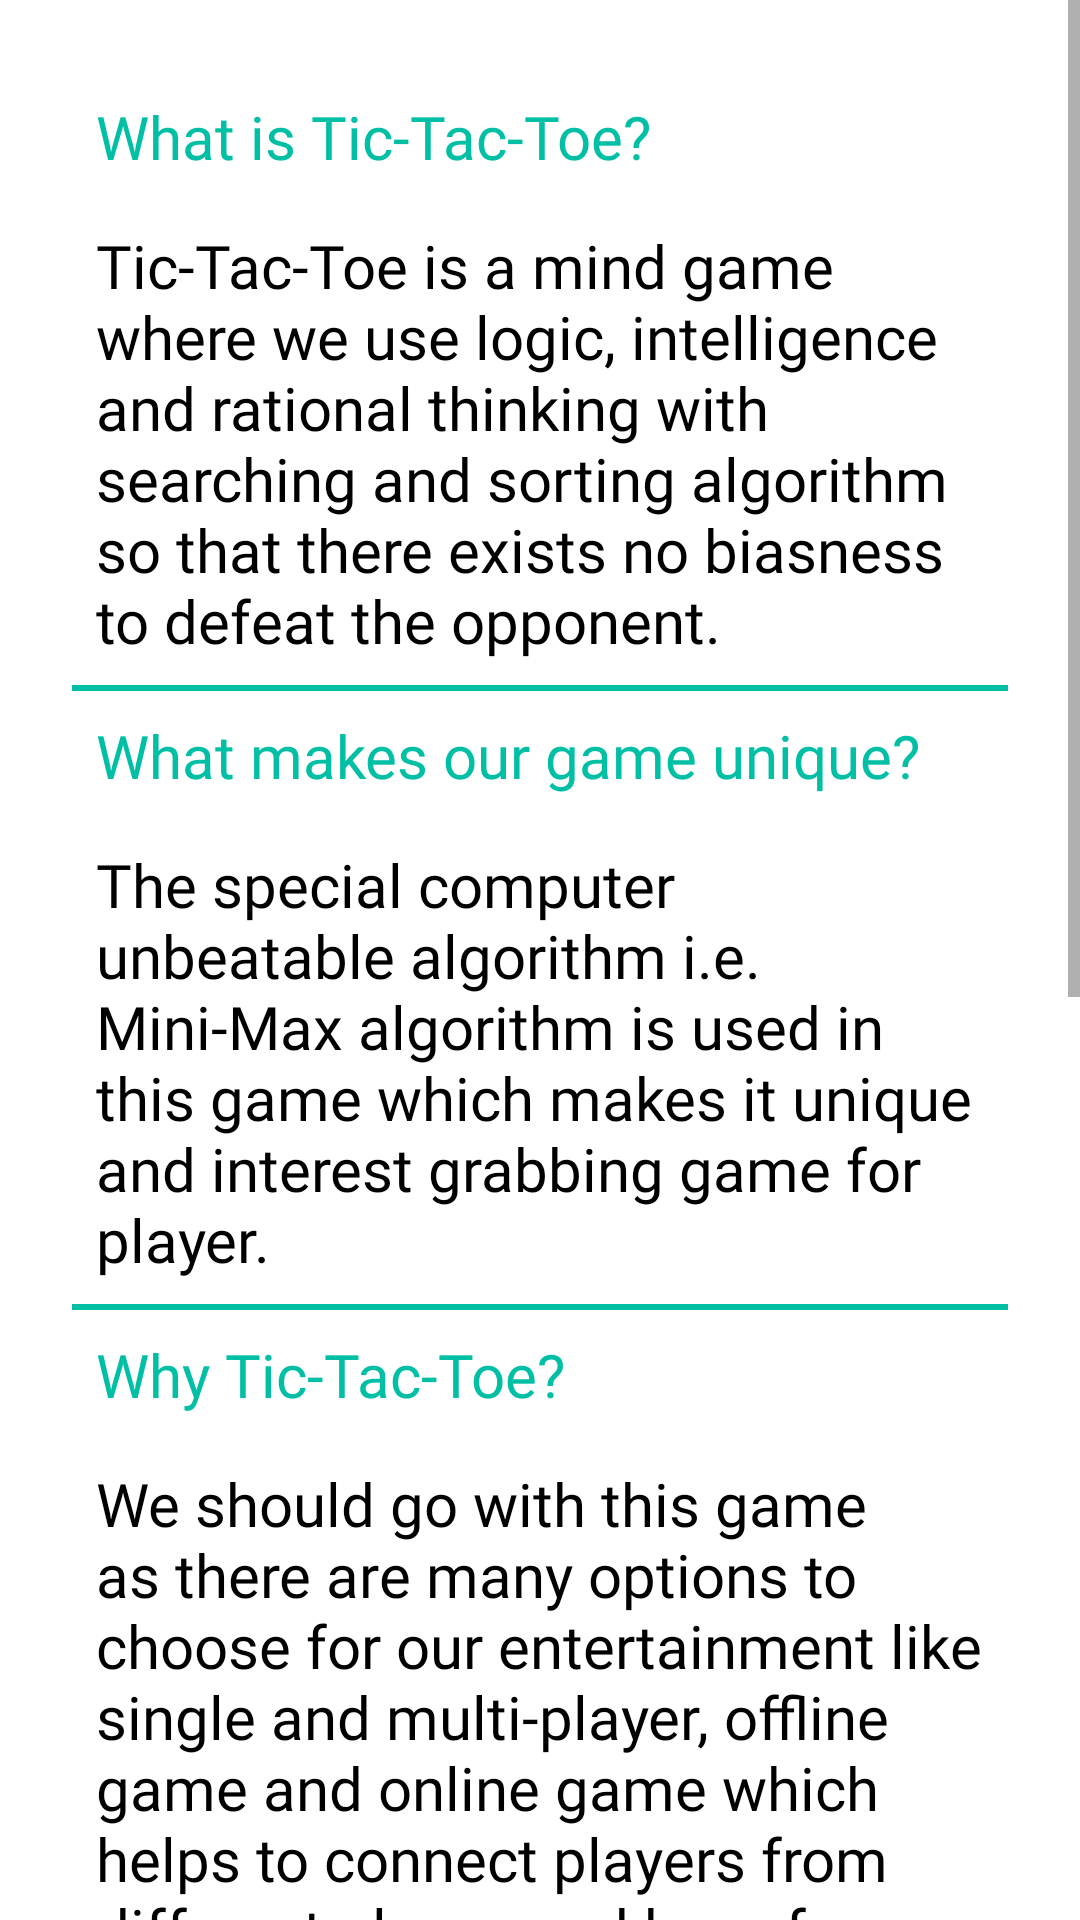

Layout XML and referenced resources for this Android screen:
<!-- AndroidManifest.xml: application theme AppTheme -->
<!-- res/layout/fragment_about.xml -->
<ScrollView xmlns:android="http://schemas.android.com/apk/res/android"
    android:layout_width="match_parent"
    android:layout_height="match_parent">

    <LinearLayout
        android:layout_width="match_parent"
        android:layout_height="wrap_content"
        android:orientation="vertical"
        android:padding="@dimen/paddingHorizontal">

        <TextView
            style="@style/txtHeader"
            android:text="@string/q1" />

        <TextView
            style="@style/txtBody"
            android:text="@string/ans1" />

        <View style="@style/line" />

        <TextView
            style="@style/txtHeader"
            android:text="@string/q2" />

        <TextView
            style="@style/txtBody"
            android:text="@string/ans2" />

        <View style="@style/line" />

        <TextView
            style="@style/txtHeader"
            android:text="@string/q3" />

        <TextView
            style="@style/txtBody"
            android:text="@string/ans3" />

        <View style="@style/line" />

        <TextView
            style="@style/txtHeader"
            android:text="@string/q4" />

        <TextView
            style="@style/txtBody"
            android:text="@string/ans4" />

        <View style="@style/line" />

        <TextView
            style="@style/txtHeader"
            android:text="@string/q5" />

        <TextView
            style="@style/txtBody"
            android:text="@string/ans5" />

        <View style="@style/line" />

        <View
            style="@style/line"
            android:layout_marginVertical="@dimen/margin" />

    </LinearLayout>
</ScrollView>
<!-- resources referenced by this layout -->
<resources>
  <dimen name="margin">16dp</dimen>
  <dimen name="paddingHorizontal">24dp</dimen>
  <string name="ans1">Tic-Tac-Toe is a mind game where we use logic, intelligence and rational thinking with searching and sorting algorithm so that there exists no biasness to defeat the opponent.</string>
  <string name="ans2">The special computer unbeatable algorithm i.e. Mini-Max algorithm is used in this game which makes it unique and interest grabbing game for player.</string>
  <string name="ans3">We should go with this game as there are many options to choose for our entertainment like single and multi-player, offline game and online game which helps to connect players from different places and have fun.</string>
  <string name="ans4">As a fresher this game has given us opportunity to work on a real-life project using machine learning algorithm. Also we have understood online Firebase database connectivity and to finally build a user interactive app whose layout is consistent for all screen sizes.</string>
  <string name="ans5">This app has been developed by \nSaniya Gupta and Anuradha Kumari as a part of project for our 5th Semester. We enjoyed working on this project and it turned out to be great learning experience as well.</string>
  <string name="q1">What is Tic-Tac-Toe?</string>
  <string name="q2">What makes our game unique?</string>
  <string name="q3">Why Tic-Tac-Toe?</string>
  <string name="q4">Why did we choose Tic-Tac-Toe?</string>
  <string name="q5">Who are we?</string>
  <style name="line">
          <item name="android:layout_width">match_parent</item>
          <item name="android:layout_height">2dp</item>
          <item name="android:layout_below">@+id/txtHeader</item>
          <item name="android:background">@color/colorPrimary</item>
      </style>
  <style name="txtBody">
          <item name="android:layout_width">match_parent</item>
          <item name="android:fontFamily">@font/architects_daughter</item>
          <item name="android:textSize">@dimen/txt</item>
          <item name="android:padding">@dimen/paddingVertical</item>
          <item name="android:textColor">@color/colorBlack</item>
          <item name="android:layout_height">wrap_content</item>
      </style>
  <style name="txtHeader">
          <item name="android:fontFamily">@font/architects_daughter</item>
          <item name="android:textSize">@dimen/txt</item>
          <item name="android:padding">@dimen/paddingVertical</item>
          <item name="android:layout_width">match_parent</item>
          <item name="android:textColor">@color/colorPrimary</item>
          <item name="android:layout_height">wrap_content</item>
      </style>
  <style name="AppTheme" parent="Theme.MaterialComponents.Light.DarkActionBar">
          
          <item name="colorPrimary">@color/colorPrimary</item>
          <item name="colorPrimaryDark">@color/colorPrimaryDark</item>
          <item name="colorAccent">@color/colorAccent</item>
      </style>
  <color name="colorPrimary">#00bfa5</color>
  <dimen name="txt">24sp</dimen>
  <dimen name="paddingVertical">8dp</dimen>
  <color name="colorBlack">#000000</color>
  <color name="colorPrimaryDark">#008e76</color>
  <color name="colorAccent">#5df2d6</color>
</resources>
